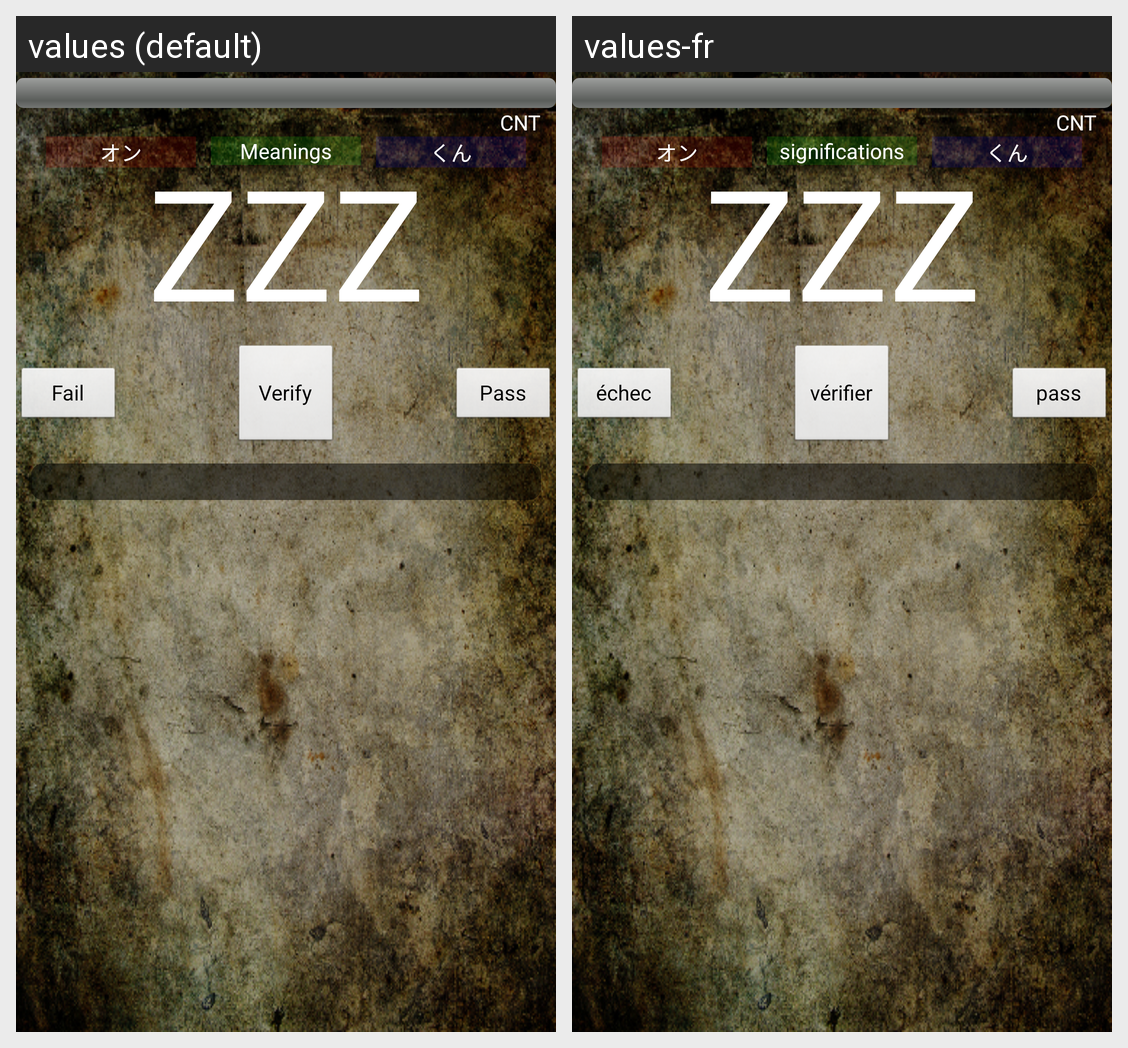

Here is an Android app screen in its default locale and in the app's own translations. Write out the translated-string differences for the strings that appear on this screen.
Android screen res/layout/mainquiz.xml rendered under 2 locales, left to right: values (default), values-fr. Device: Nexus 5 (rendered at 1080×1920; each locale shown at half size, 540×960, under a caption strip naming it); theme app_theme.
Strings drawn on this screen, with the default value and each locale's value (text and hints the layout hard-codes, and strings that could not be matched under every locale, appear in the picture but are not listed):

main_quiz_on_text
  values: オン
  values-fr: オン

main_quiz_meanings_text
  values: Meanings
  values-fr: significations

main_quiz_kun_text
  values: くん
  values-fr: くん

main_quiz_fail_button
  values: Fail
  values-fr: échec

main_quiz_verity_button
  values: Verify
  values-fr: vérifier

main_quiz_cheat_button
  values: Pass
  values-fr: pass
